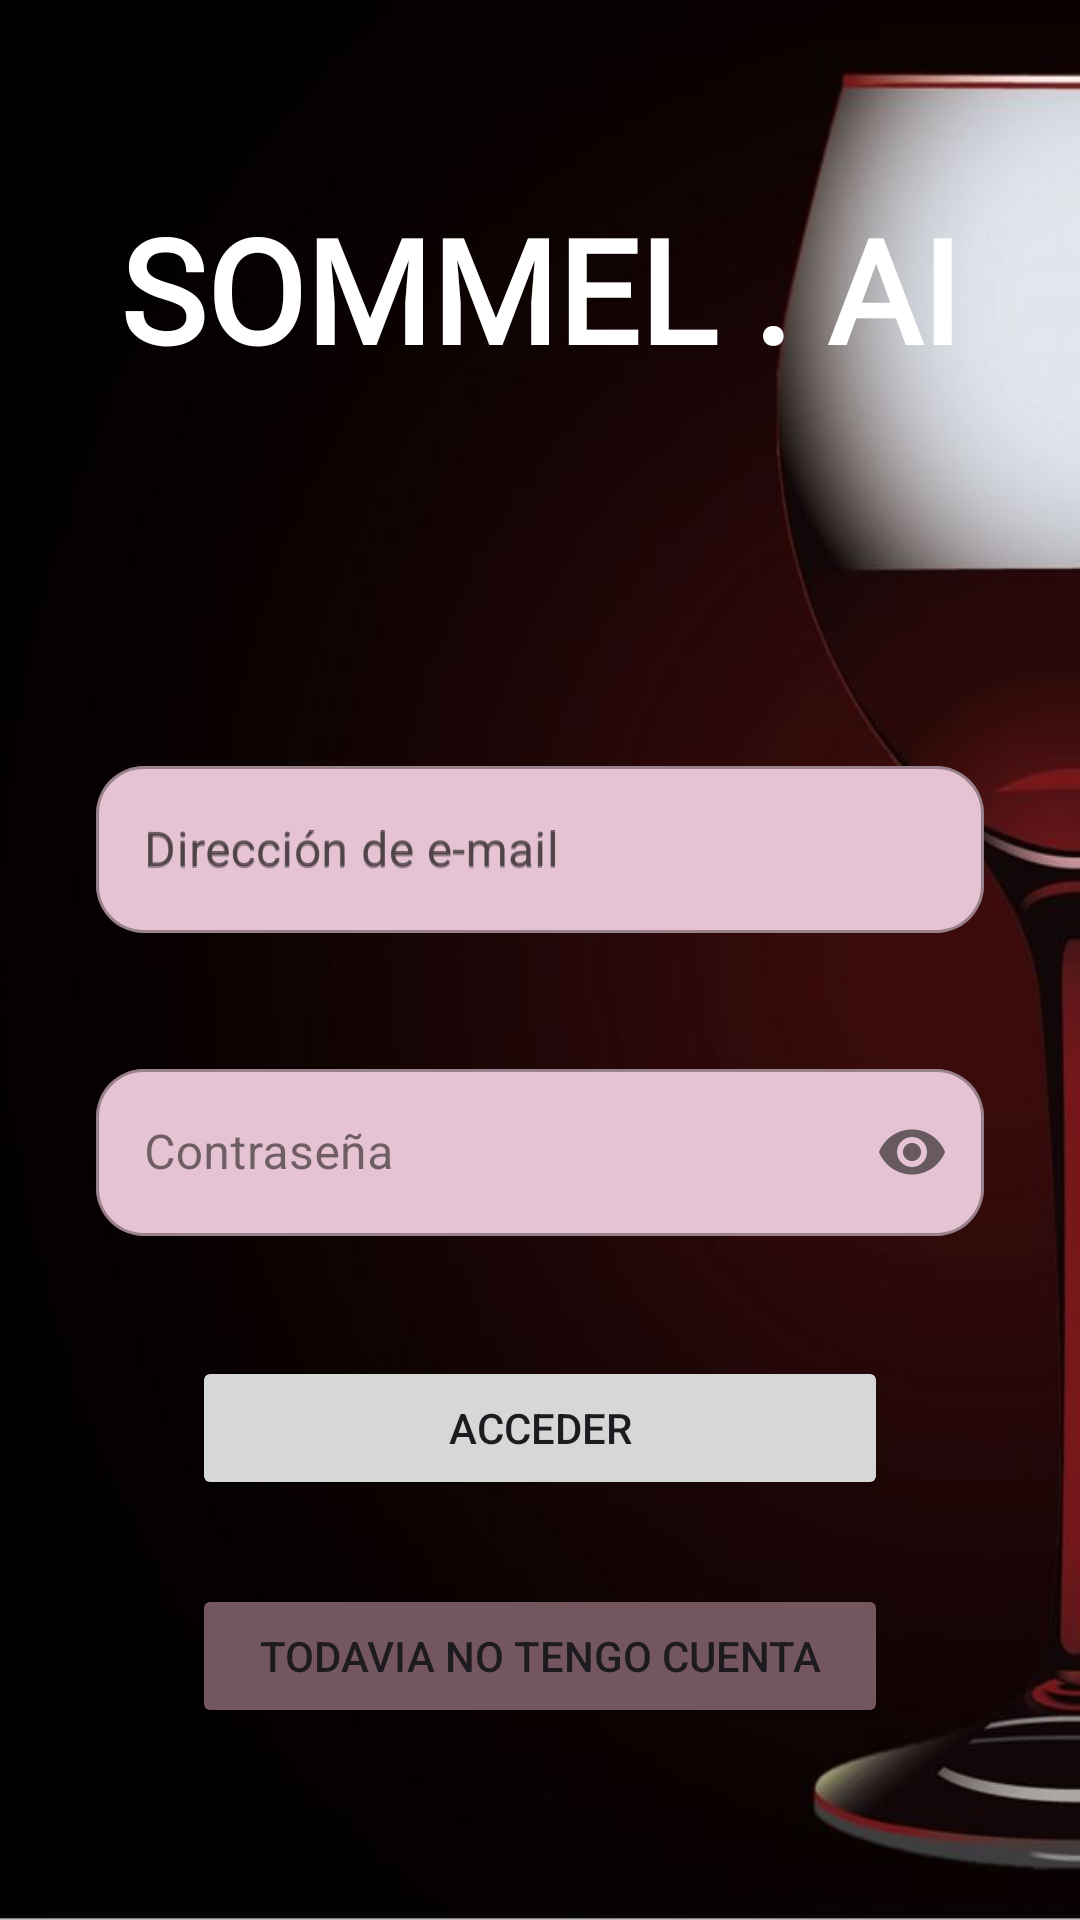

Produce the Android XML layout that renders to this screen, including the resource entries it uses.
<!-- AndroidManifest.xml: application theme Theme.SomelAI -->
<!-- res/layout/fragment_login.xml -->
<?xml version="1.0" encoding="utf-8"?>
<androidx.constraintlayout.widget.ConstraintLayout xmlns:android="http://schemas.android.com/apk/res/android"
    xmlns:app="http://schemas.android.com/apk/res-auto"
    xmlns:tools="http://schemas.android.com/tools"
    android:layout_width="match_parent"
    android:layout_height="match_parent"
    android:background="@drawable/background_wine"
    tools:context=".ui.login.LoginFragment">


    <com.google.android.material.textfield.TextInputLayout
        android:id="@+id/til_login_email"
        style="@style/TextField"
        android:layout_width="0dp"
        android:layout_height="wrap_content"
        android:layout_marginStart="32dp"
        android:layout_marginTop="250dp"
        android:layout_marginEnd="32dp"
        android:hint="@string/login_mail_hint"
        app:layout_constraintEnd_toEndOf="parent"
        app:layout_constraintStart_toStartOf="parent"
        app:layout_constraintTop_toTopOf="parent">

        <com.google.android.material.textfield.TextInputEditText
            android:id="@+id/et_login_email"
            android:layout_width="match_parent"
            android:layout_height="wrap_content"
            android:singleLine="true"
            android:hint="@string/login_mail_hint" />

    </com.google.android.material.textfield.TextInputLayout>

    <com.google.android.material.textfield.TextInputLayout
        android:id="@+id/til_login_password"
        style="@style/TextField"
        android:layout_width="0dp"
        android:layout_height="wrap_content"
        android:layout_marginTop="40dp"
        android:hint="@string/login_password_hint"
        app:layout_constraintEnd_toEndOf="@+id/til_login_email"
        app:layout_constraintStart_toStartOf="@+id/til_login_email"
        app:layout_constraintTop_toBottomOf="@+id/til_login_email"
        app:passwordToggleEnabled="true">

        <com.google.android.material.textfield.TextInputEditText
            android:id="@+id/et_login_password"
            android:layout_width="match_parent"
            android:layout_height="wrap_content"
            android:inputType="textPassword"
            android:singleLine="true"
            tools:ignore="TextContrastCheck,VisualLintTextFieldSize" />

    </com.google.android.material.textfield.TextInputLayout>

    <Button
        android:id="@+id/btn_login"
        style="@style/CustomButton"
        android:layout_width="0dp"
        android:layout_height="wrap_content"
        android:layout_marginStart="64dp"
        android:layout_marginEnd="64dp"
        android:layout_marginBottom="28dp"
        android:text="@string/login_button_description"
        app:layout_constraintBottom_toTopOf="@+id/btn_login_go_to_sign_up"
        app:layout_constraintEnd_toEndOf="parent"
        app:layout_constraintHorizontal_bias="0.0"
        app:layout_constraintStart_toStartOf="parent"
        tools:ignore="VisualLintButtonSize" />

    <Button
        android:id="@+id/btn_login_go_to_sign_up"
        style="@style/CustomButton"
        android:layout_width="0dp"
        android:layout_height="wrap_content"
        android:layout_marginBottom="64dp"
        android:backgroundTint="?attr/colorSecondary"
        android:text="@string/signup_button_description"
        app:layout_constraintBottom_toBottomOf="parent"
        app:layout_constraintEnd_toEndOf="@+id/btn_login"
        app:layout_constraintHorizontal_bias="0.0"
        app:layout_constraintStart_toStartOf="@+id/btn_login"
        tools:ignore="VisualLintButtonSize" />

    <TextView
        android:id="@+id/textView"
        android:layout_width="wrap_content"
        android:layout_height="0dp"
        android:layout_marginTop="64dp"
        android:fontFamily="@font/poppins"
        android:text="SOMMEL . AI"
        android:textColor="#FFFFFF"
        android:textSize="48sp"
        android:textStyle="bold"
        app:layout_constraintEnd_toEndOf="parent"
        app:layout_constraintStart_toStartOf="parent"
        app:layout_constraintTop_toTopOf="parent" />

</androidx.constraintlayout.widget.ConstraintLayout>
<!-- resources referenced by this layout -->
<resources>
  <string name="login_button_description">Acceder</string>
  <string name="login_mail_hint">Dirección de e-mail</string>
  <string name="login_password_hint">Contraseña</string>
  <string name="signup_button_description">Todavia no tengo cuenta</string>
  <style name="CustomButton">
          <item name="android:insetTop">0dp</item>
          <item name="android:insetBottom">0dp</item>
      </style>
  <style name="TextField" parent="Widget.MaterialComponents.TextInputLayout.OutlinedBox">
          <item name="shapeAppearanceOverlay">@style/ShapeAppearanceOverlay.MyApp.TextInputLayout.Rounded</item>
          <item name="android:fontFamily">@font/poppins_semibold</item>
          <item name="boxBackgroundColor">#E5C3D3</item>
      </style>
  <style name="Theme.SomelAI" parent="Base.Theme.SomelAI" />
  <style name="ShapeAppearanceOverlay.MyApp.TextInputLayout.Rounded" parent="">
          <item name="cornerSize">16dp</item>
          <item name="strokeWidth">2dp</item> 
          <item name="strokeColor">#000000</item> 
      </style>
  <color name="md_theme_light_primary">#B21E63</color>
  <color name="md_theme_light_onPrimary">#FFFFFF</color>
  <color name="md_theme_light_primaryContainer">#FFD9E2</color>
  <color name="md_theme_light_onPrimaryContainer">#3E001D</color>
  <color name="md_theme_light_secondary">#74565F</color>
  <color name="md_theme_light_onSecondary">#FFFFFF</color>
  <color name="md_theme_light_secondaryContainer">#FFD9E2</color>
  <color name="md_theme_light_onSecondaryContainer">#2B151C</color>
  <color name="md_theme_light_tertiary">#7C5635</color>
  <color name="md_theme_light_onTertiary">#FFFFFF</color>
  <color name="md_theme_light_tertiaryContainer">#FFDCC1</color>
  <color name="md_theme_light_onTertiaryContainer">#2E1500</color>
  <color name="md_theme_light_error">#BA1A1A</color>
  <color name="md_theme_light_errorContainer">#FFDAD6</color>
  <color name="md_theme_light_onError">#FFFFFF</color>
  <color name="md_theme_light_onErrorContainer">#410002</color>
  <color name="md_theme_light_background">#FFFBFF</color>
  <color name="md_theme_light_onBackground">#201A1B</color>
  <color name="md_theme_light_surface">#FFFBFF</color>
  <color name="md_theme_light_onSurface">#201A1B</color>
  <color name="md_theme_light_surfaceVariant">#F2DDE1</color>
  <color name="md_theme_light_onSurfaceVariant">#514347</color>
  <color name="md_theme_light_outline">#837377</color>
  <color name="md_theme_light_inverseOnSurface">#FAEEEF</color>
  <color name="md_theme_light_inverseSurface">#352F30</color>
  <color name="md_theme_light_inversePrimary">#FFB1C8</color>
</resources>
